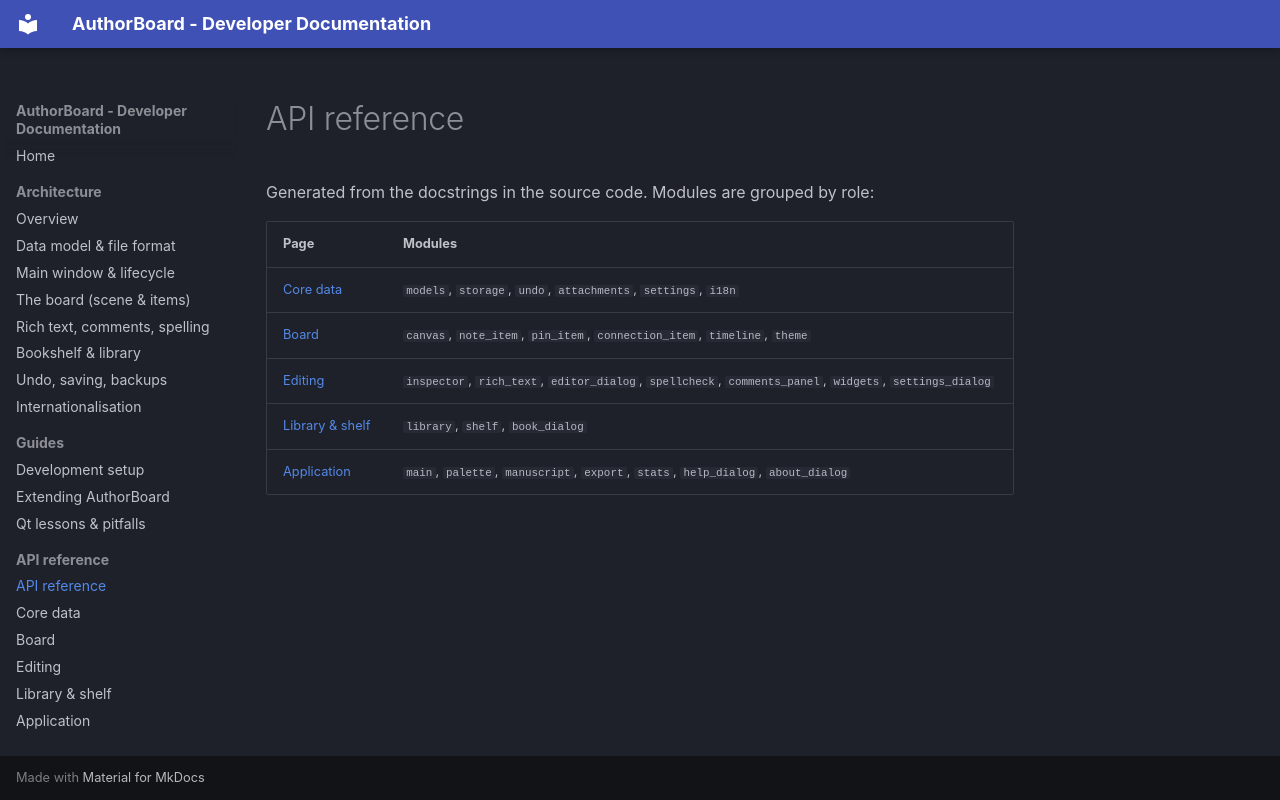

repository: Vibrantic/AuthorBoard · page: reference/index.html · generator: mkdocs

# API reference

Generated from the docstrings in the source code. Modules are grouped by role:

| Page | Modules |
|---|---|
| [Core data](core.md) | `models`, `storage`, `undo`, `attachments`, `settings`, `i18n` |
| [Board](board.md) | `canvas`, `note_item`, `pin_item`, `connection_item`, `timeline`, `theme` |
| [Editing](editing.md) | `inspector`, `rich_text`, `editor_dialog`, `spellcheck`, `comments_panel`, `widgets`, `settings_dialog` |
| [Library & shelf](library.md) | `library`, `shelf`, `book_dialog` |
| [Application](app.md) | `main`, `palette`, `manuscript`, `export`, `stats`, `help_dialog`, `about_dialog` |
